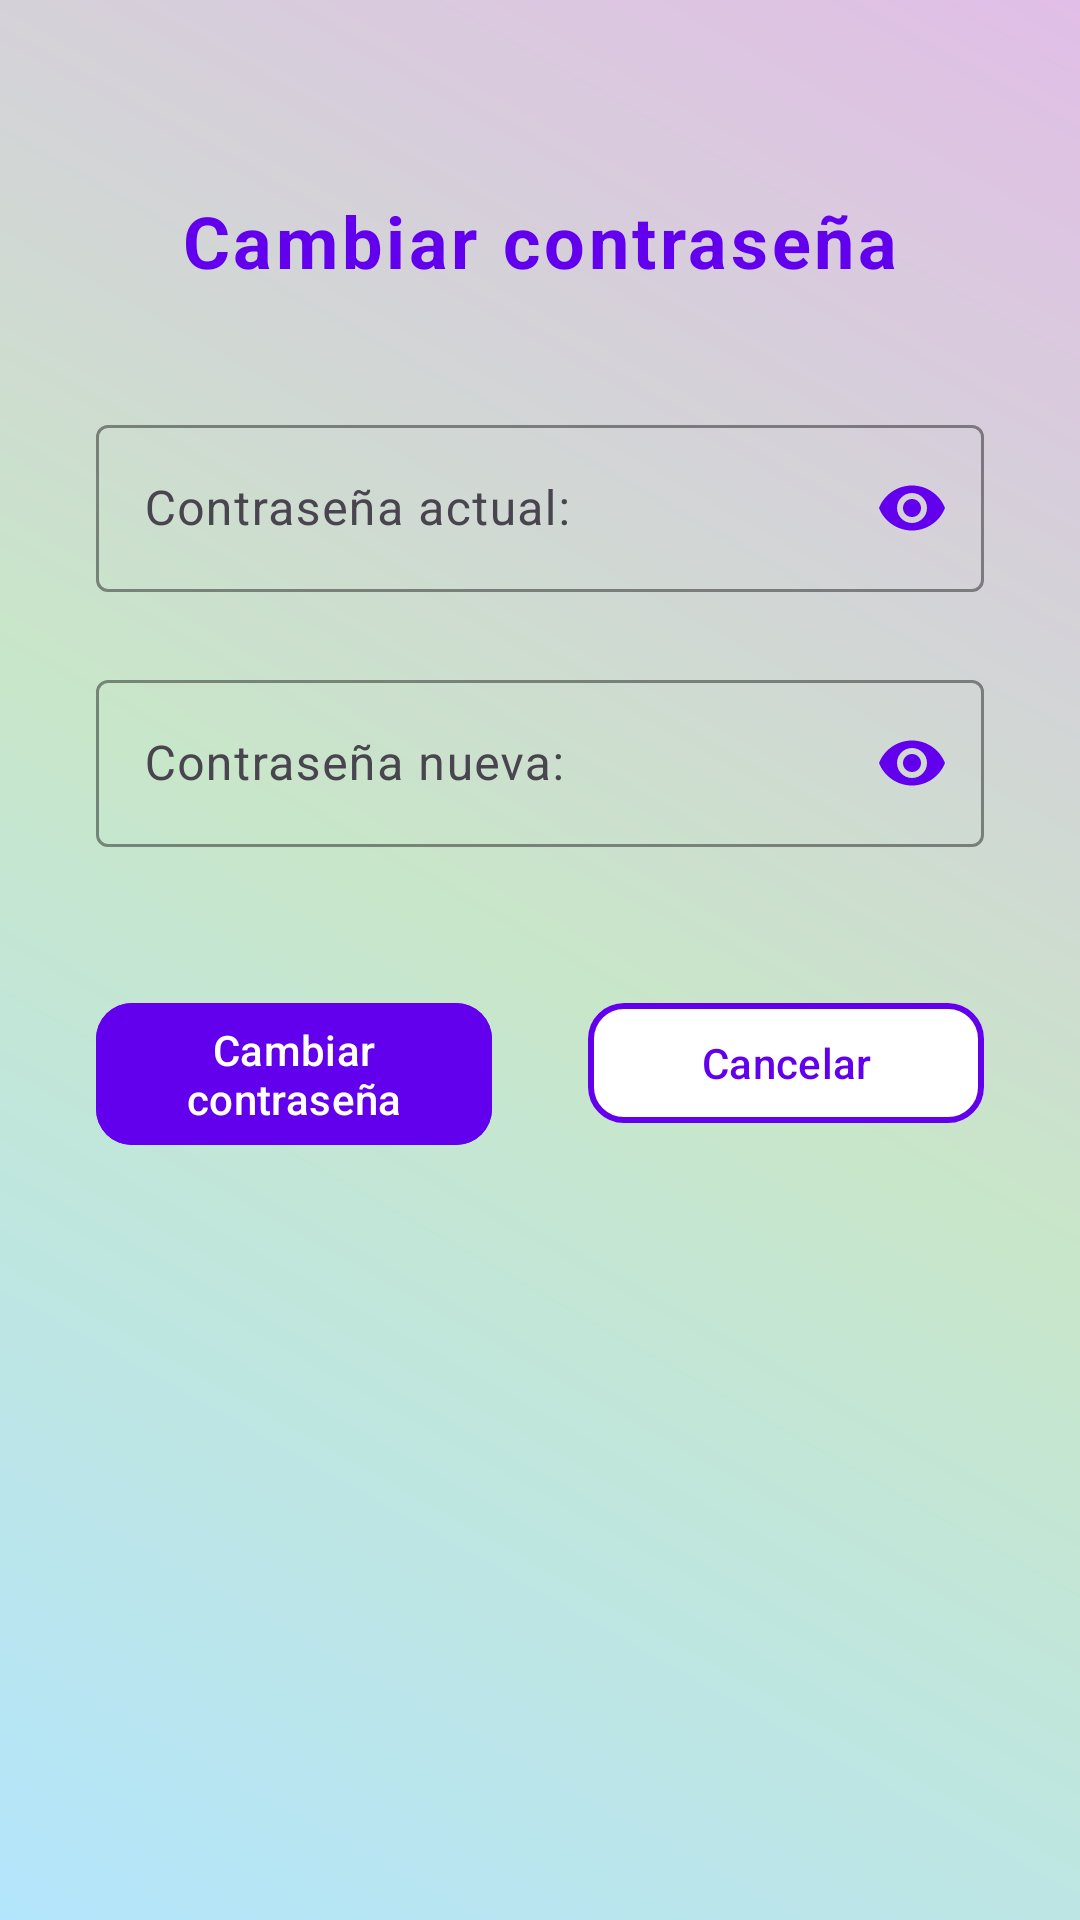

Write the Android layout XML for this screen, with the resource values it uses.
<!-- AndroidManifest.xml: application theme Theme.T3a3climentpablo -->
<!-- res/layout/activity_change_password.xml -->
<?xml version="1.0" encoding="utf-8"?>
<androidx.constraintlayout.widget.ConstraintLayout
    xmlns:android="http://schemas.android.com/apk/res/android"
    xmlns:app="http://schemas.android.com/apk/res-auto"
    xmlns:tools="http://schemas.android.com/tools"
    android:id="@+id/main"
    android:layout_width="match_parent"
    android:layout_height="match_parent"
    android:background="@drawable/foto_degradado"
    tools:context=".activities.ChangePasswordActivity">

    
    <com.google.android.material.textview.MaterialTextView
        android:id="@+id/txtCambiarContrasena"
        android:layout_width="wrap_content"
        android:layout_height="wrap_content"
        android:layout_marginTop="64dp"
        android:text="@string/cambiar"
        android:textStyle="bold"
        android:textColor="@color/primaryColor"
        android:textSize="24sp"
        android:letterSpacing="0.05"
        app:layout_constraintTop_toTopOf="parent"
        app:layout_constraintStart_toStartOf="parent"
        app:layout_constraintEnd_toEndOf="parent" />

    
    <com.google.android.material.textfield.TextInputLayout
        android:id="@+id/textContrasenaActual"
        android:layout_width="0dp"
        android:layout_height="wrap_content"
        android:layout_marginStart="32dp"
        android:layout_marginTop="40dp"
        android:layout_marginEnd="32dp"
        android:hint="@string/introduceContrasenaActual"
        app:boxStrokeColor="@color/primaryColor"
        app:endIconTint="@color/primaryColor"
        app:endIconMode="password_toggle"
        app:layout_constraintTop_toBottomOf="@id/txtCambiarContrasena"
        app:layout_constraintStart_toStartOf="parent"
        app:layout_constraintEnd_toEndOf="parent">

        <com.google.android.material.textfield.TextInputEditText
            android:id="@+id/editContrasenaActual"
            android:layout_width="match_parent"
            android:layout_height="wrap_content"
            android:inputType="textPassword"
            android:maxLength="21"
            android:textColor="@color/black"
            android:textColorHint="@color/gray" />
    </com.google.android.material.textfield.TextInputLayout>

    
    <com.google.android.material.textfield.TextInputLayout
        android:id="@+id/textContrasenaNueva"
        android:layout_width="0dp"
        android:layout_height="wrap_content"
        android:layout_marginStart="32dp"
        android:layout_marginTop="24dp"
        android:layout_marginEnd="32dp"
        android:hint="@string/contrasenaNueva"
        app:boxStrokeColor="@color/primaryColor"
        app:endIconTint="@color/primaryColor"
        app:endIconMode="password_toggle"
        app:layout_constraintTop_toBottomOf="@id/textContrasenaActual"
        app:layout_constraintStart_toStartOf="parent"
        app:layout_constraintEnd_toEndOf="parent">

        <com.google.android.material.textfield.TextInputEditText
            android:id="@+id/editContrasenaNueva"
            android:layout_width="match_parent"
            android:layout_height="wrap_content"
            android:inputType="textPassword"
            android:maxLength="21"
            android:textColor="@color/black"
            android:textColorHint="@color/gray" />
    </com.google.android.material.textfield.TextInputLayout>

    
    <com.google.android.material.button.MaterialButton
        android:id="@+id/btnCambiar"
        android:layout_width="0dp"
        android:layout_height="wrap_content"
        android:layout_marginStart="32dp"
        android:layout_marginTop="48dp"
        android:layout_marginEnd="16dp"
        android:text="@string/cambiar"
        android:textColor="@color/white"
        android:backgroundTint="@color/primaryColor"
        app:cornerRadius="12dp"
        app:elevation="4dp"
        app:layout_constraintTop_toBottomOf="@id/textContrasenaNueva"
        app:layout_constraintStart_toStartOf="parent"
        app:layout_constraintEnd_toStartOf="@id/btnCancelar" />

    
    <com.google.android.material.button.MaterialButton
        android:id="@+id/btnCancelar"
        android:layout_width="0dp"
        android:layout_height="wrap_content"
        android:layout_marginStart="16dp"
        android:layout_marginEnd="32dp"
        android:text="@string/cancelar"
        android:textColor="@color/primaryColor"
        android:backgroundTint="@color/white"
        app:strokeColor="@color/primaryColor"
        app:strokeWidth="2dp"
        app:cornerRadius="12dp"
        app:elevation="4dp"
        app:layout_constraintTop_toTopOf="@id/btnCambiar"
        app:layout_constraintStart_toEndOf="@id/btnCambiar"
        app:layout_constraintEnd_toEndOf="parent" />

</androidx.constraintlayout.widget.ConstraintLayout>
<!-- resources referenced by this layout -->
<resources>
  <color name="black">#FF000000</color>
  <color name="gray">#808080</color>
  <color name="primaryColor">#6200EE</color>
  <color name="white">#FFFFFFFF</color>
  <!-- drawable foto_degradado (drawable) -->
  <shape xmlns:android="http://schemas.android.com/apk/res/android">
      <gradient
          android:startColor="@color/colorInicio"
          android:centerColor="@color/colorMedio"
          android:endColor="@color/colorFin"
          android:angle="45"
          android:type="linear" />
  </shape>
  <string name="cambiar">Cambiar contraseña</string>
  <string name="cancelar">Cancelar</string>
  <string name="contrasenaNueva">Contraseña nueva:</string>
  <string name="introduceContrasenaActual">Contraseña actual:</string>
  <style name="Theme.T3a3climentpablo" parent="Base.Theme.T3a3climentpablo" />
  <color name="colorInicio">#B3E5FC</color>
  <color name="colorMedio">#C8E6C9</color>
  <color name="colorFin">#E1BEE7</color>
  <style name="Base.Theme.T3a3climentpablo" parent="Theme.Material3.DayNight.NoActionBar">
          
          <item name="colorPrimary">@color/gris_medio</item>
          <item name="colorSecondary">@color/purple</item>
          <item name="colorError">@color/rojo</item>
      </style>
  <color name="gris_medio">#6c6c6c</color>
  <color name="purple">#6200EE</color>
  <color name="rojo">#d94040</color>
</resources>
